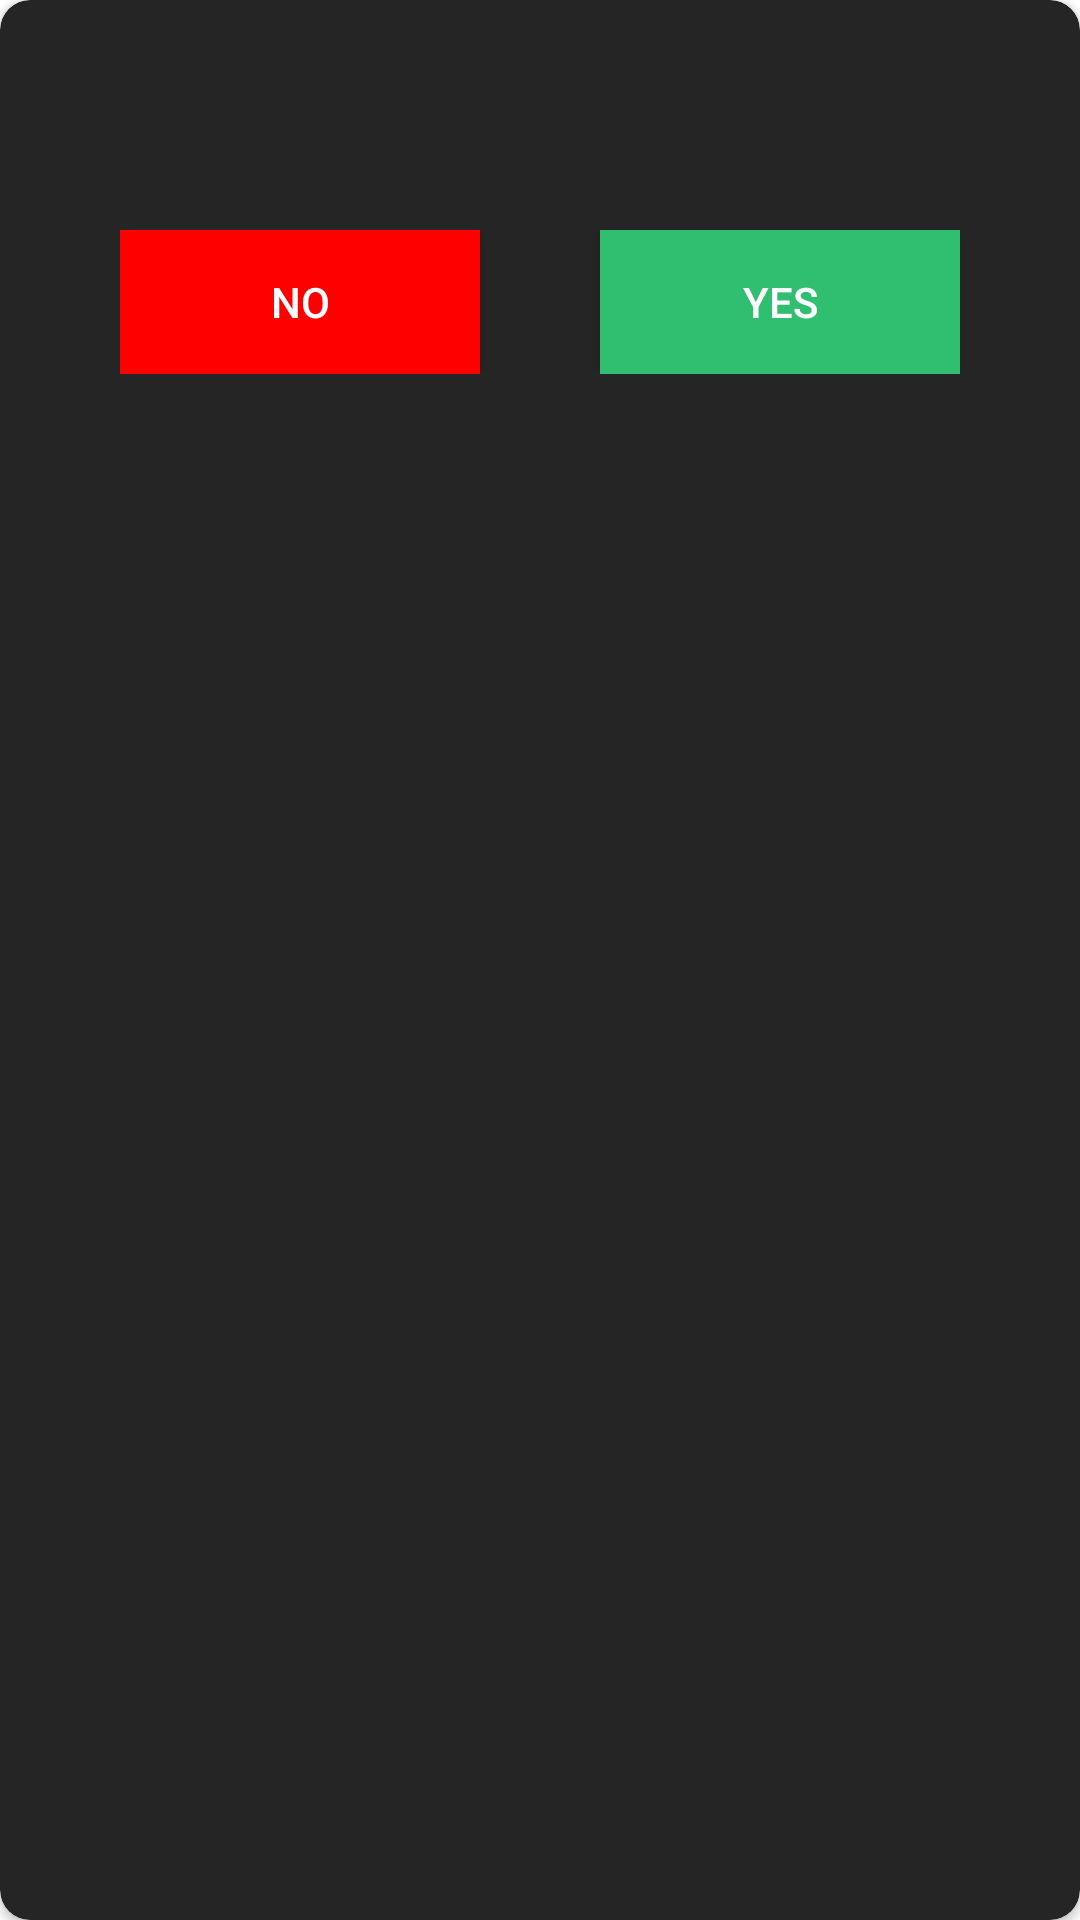

Produce the Android XML layout that renders to this screen, including the resource entries it uses.
<!-- AndroidManifest.xml: application theme Theme.MyNotes -->
<!-- res/layout/save_changes_dialog.xml -->
<?xml version="1.0" encoding="utf-8"?>
<androidx.cardview.widget.CardView xmlns:android="http://schemas.android.com/apk/res/android"
    xmlns:app="http://schemas.android.com/apk/res-auto"
    xmlns:tools="http://schemas.android.com/tools"
    android:layout_width="match_parent"
    android:layout_height="wrap_content"
    android:layout_margin="20dp"
    android:backgroundTint="@color/home_bg"
    app:cardCornerRadius="10dp">

    <androidx.constraintlayout.widget.ConstraintLayout
        android:layout_width="match_parent"
        android:layout_height="wrap_content"
        android:padding="20dp">

        <TextView
            android:id="@+id/d_info"
            android:layout_width="wrap_content"
            android:layout_height="wrap_content"
            android:textSize="25sp"
            android:textColor="@color/white"
            app:layout_constraintBottom_toBottomOf="parent"
            app:layout_constraintEnd_toEndOf="parent"
            app:layout_constraintHorizontal_bias="0.487"
            app:layout_constraintStart_toStartOf="parent"
            app:layout_constraintTop_toTopOf="parent"
            app:layout_constraintVertical_bias="0.032" />

        <LinearLayout
            android:layout_width="match_parent"
            android:layout_height="wrap_content"
            app:layout_constraintBottom_toBottomOf="parent"
            app:layout_constraintEnd_toEndOf="parent"
            app:layout_constraintStart_toStartOf="parent"
            android:padding="20dp"
            app:layout_constraintTop_toBottomOf="@+id/d_info">

            <androidx.appcompat.widget.AppCompatButton
                android:id="@+id/no"
                android:layout_width="match_parent"
                android:layout_height="wrap_content"
                android:layout_weight="1"
                android:background="@color/dialog_no_bg"
                android:text="No"
                android:layout_marginEnd="20dp"
                android:textColor="@color/white"
                app:layout_constraintBottom_toBottomOf="parent"
                app:layout_constraintEnd_toStartOf="@+id/yes"
                app:layout_constraintHorizontal_bias="0.5"
                app:layout_constraintStart_toStartOf="parent"
                app:layout_constraintTop_toBottomOf="@+id/d_info"
                app:layout_constraintVertical_bias="1.0" />
            <androidx.appcompat.widget.AppCompatButton
                android:id="@+id/yes"
                android:layout_width="match_parent"
                android:layout_height="wrap_content"
                android:layout_weight="1"
                android:layout_marginStart="20dp"
                android:background="@color/dialog_yes_bg"
                android:text="Yes"
                android:textColor="@color/white"
                app:layout_constraintBottom_toBottomOf="parent"
                app:layout_constraintEnd_toEndOf="parent"
                app:layout_constraintHorizontal_bias="0.5"
                app:layout_constraintStart_toEndOf="@+id/no"
                app:layout_constraintTop_toTopOf="@+id/no"
                app:layout_constraintVertical_bias="1.0" />




        </LinearLayout>
    </androidx.constraintlayout.widget.ConstraintLayout>


</androidx.cardview.widget.CardView>
<!-- resources referenced by this layout -->
<resources>
  <color name="dialog_no_bg">#FF0000</color>
  <color name="dialog_yes_bg">#30BE71</color>
  <color name="home_bg">#252525</color>
  <color name="white">#FFFFFFFF</color>
  <style name="Theme.MyNotes" parent="Theme.MaterialComponents.DayNight.DarkActionBar">
          
          <item name="colorPrimary">@color/purple_500</item>
          <item name="colorPrimaryVariant">@color/purple_700</item>
          <item name="colorOnPrimary">@color/white</item>
          
          <item name="colorSecondary">@color/teal_200</item>
          <item name="colorSecondaryVariant">@color/teal_700</item>
          <item name="colorOnSecondary">@color/black</item>
          
          <item name="android:statusBarColor">?attr/colorPrimaryVariant</item>
          
          <item name="windowNoTitle">true</item>
          <item name="windowActionBar">false</item>
      </style>
  <color name="purple_500">#FF6200EE</color>
  <color name="purple_700">#FF3700B3</color>
  <color name="teal_200">#FF03DAC5</color>
  <color name="teal_700">#FF018786</color>
  <color name="black">#FF000000</color>
</resources>
